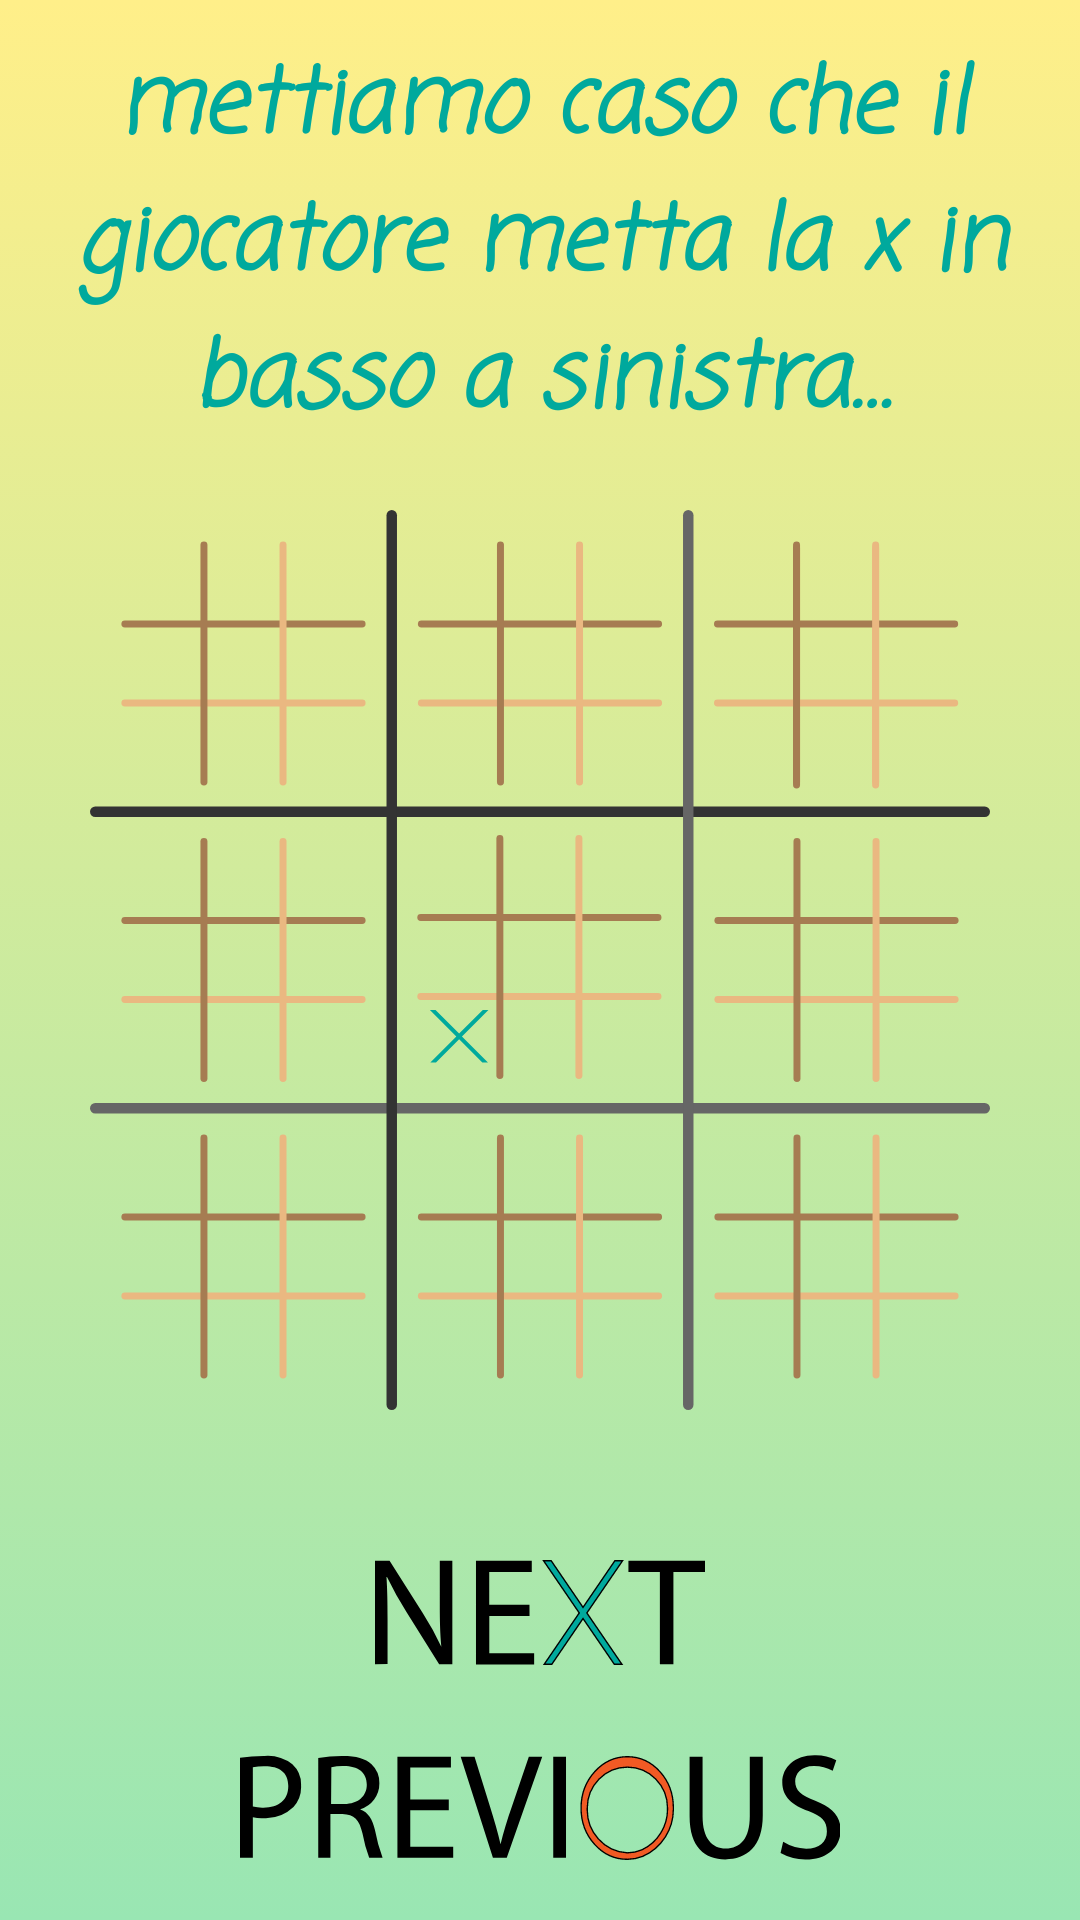

This screen was rendered from an Android layout file. Write that file and the resources it references.
<!-- AndroidManifest.xml: application theme Theme.AppCompat.NoActionBar -->
<!-- res/layout/activity_helpita4.xml -->
<?xml version="1.0" encoding="utf-8"?>
<RelativeLayout xmlns:android="http://schemas.android.com/apk/res/android"
    android:layout_width="match_parent"
    android:layout_height="match_parent"
    android:background="@drawable/gradient3">


    <ImageView
        android:id="@+id/tab1"
        android:layout_width="300dp"
        android:layout_height="300dp"
        android:layout_centerInParent="true"
        android:background="@drawable/h33"
        android:contentDescription="@string/tabella"/>


    <TextView
        android:layout_centerHorizontal="true"
        android:id="@+id/t2"
        android:layout_width="wrap_content"
        android:layout_height="wrap_content"
        android:layout_above="@id/tab1"
        android:layout_marginBottom="20dp"
        android:fontFamily="casual"
        android:contentDescription="@string/mettiamo_caso_che_il_giocatore_metta_la_x_in_basso_a_sinistra"
        android:text="@string/mettiamo_caso_che_il_giocatore_metta_la_x_in_basso_a_sinistra"
        android:textAlignment="center"
        android:textAppearance="@style/TextAppearance.AppCompat.Body1"
        android:textColor="@color/acqua_scuro"
        android:textSize="30sp"
        android:textStyle="bold|italic" />

    <ImageButton
        android:contentDescription="@string/next"
        android:id="@+id/next34"
        android:layout_width="110dp"
        android:layout_height="35dp"
        android:layout_below="@+id/tab1"
        android:layout_centerHorizontal="true"
        android:layout_marginTop="50dp"
        android:background="@drawable/next" />

    <ImageButton
        android:contentDescription="@string/previous"
        android:id="@+id/previous"
        android:layout_width="200dp"
        android:layout_height="35dp"
        android:layout_below="@+id/next34"
        android:layout_centerHorizontal="true"
        android:layout_marginTop="30dp"
        android:background="@drawable/previous" />
</RelativeLayout>
<!-- resources referenced by this layout -->
<resources>
  <color name="acqua_scuro">#00A99D</color>
  <!-- drawable gradient3 (drawable) -->
  <?xml version="1.0" encoding="utf-8"?>
  <selector xmlns:android="http://schemas.android.com/apk/res/android">
      <item>
          <shape>
              <gradient
                  android:angle="90"
                  android:startColor="#99e6b3"
                  android:endColor="#ffef89"/>
          </shape>
      </item>
  </selector>
  <!-- drawable h33: vector/xml drawable (drawable, 10124 chars, omitted) -->
  <!-- drawable next (drawable) -->
  <vector xmlns:android="http://schemas.android.com/apk/res/android"
      android:width="47.32dp"
      android:height="15.03dp"
      android:viewportWidth="47.32"
      android:viewportHeight="15.03">
    <path
        android:fillColor="#FF000000"
        android:pathData="M0,14.93V0.1H2.09L6.84,7.6a43.08,43.08 0,0 1,2.67 4.82l0,0c-0.18,-2 -0.22,-3.78 -0.22,-6.09V0.1h1.8V14.93H9.2L4.49,7.4A45.94,45.94 0,0 1,1.72 2.45l-0.07,0c0.11,1.87 0.15,3.65 0.15,6.11v6.34Z"/>
    <path
        android:fillColor="#FF000000"
        android:pathData="M22.16,8H16.39v5.34h6.43v1.61H14.48V0.1h8V1.71h-6.1V6.39h5.77Z"/>
    <path
        android:fillColor="#FF000000"
        android:pathData="M40.85,1.73H36.34V0.1h11V1.73H42.79v13.2H40.85Z"/>
    <path
        android:pathData="M30.38,7.58l5.03,7.35l-1.09,0l-4.49,-6.55l-4.48,6.55l-1.09,0l5.03,-7.35l-5.12,-7.48l1.09,0l4.57,6.68l4.57,-6.68l1.1,0l-5.12,7.48z"
        android:strokeWidth="0.2"
        android:fillColor="#00a99d"
        android:strokeColor="#000"/>
  </vector>
  <!-- drawable previous: vector/xml drawable (drawable, 2381 chars, omitted) -->
  <string name="mettiamo_caso_che_il_giocatore_metta_la_x_in_basso_a_sinistra">mettiamo caso che il giocatore metta la x in basso a sinistra…</string>
  <string name="next" translatable="false">next</string>
  <string name="previous" translatable="false">previous</string>
  <string name="tabella">tabella</string>
</resources>
